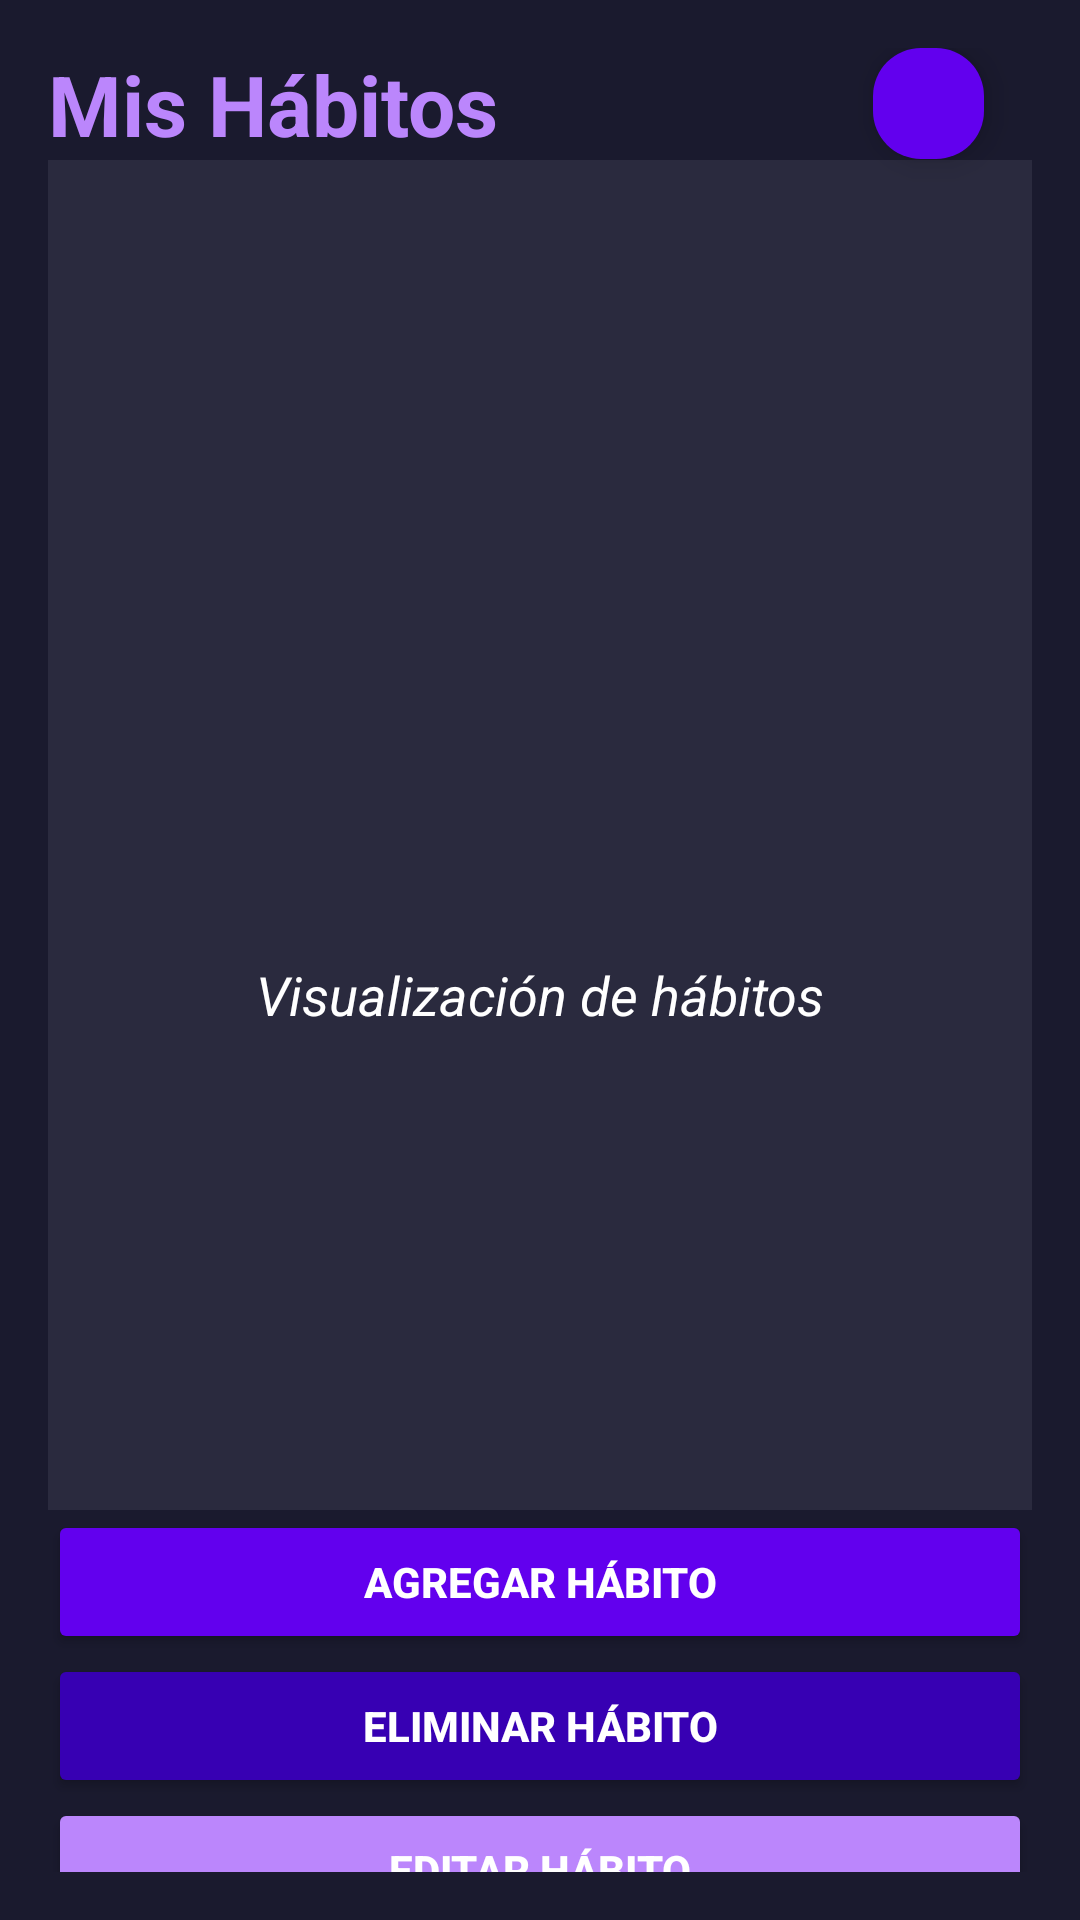

Here is an Android app screen rendered from its layout file. Give the layout XML and the strings, colors and styles it references.
<!-- AndroidManifest.xml: application theme Theme.ProyectoV11 -->
<!-- res/layout/activity_pantalla.xml -->
<?xml version="1.0" encoding="utf-8"?>
<androidx.core.widget.NestedScrollView
    xmlns:android="http://schemas.android.com/apk/res/android"
    xmlns:app="http://schemas.android.com/apk/res-auto"
    xmlns:tools="http://schemas.android.com/tools"
    android:layout_width="match_parent"
    android:layout_height="match_parent"
    android:background="#1A1A2E"
    android:padding="16dp"
    tools:context=".MainActivity">

    <androidx.constraintlayout.widget.ConstraintLayout
        android:layout_width="match_parent"
        android:layout_height="wrap_content">

        
        <TextView
            android:id="@+id/titulo"
            android:layout_width="0dp"
            android:layout_height="wrap_content"
            android:layout_marginBottom="24dp"
            android:text="Mis Hábitos"
            android:textSize="28sp"
            android:textStyle="bold"
            android:textColor="#BB86FC"
            app:layout_constraintStart_toStartOf="parent"
            app:layout_constraintEnd_toEndOf="parent"
            app:layout_constraintTop_toTopOf="parent" />

        
        <androidx.recyclerview.widget.RecyclerView
            android:id="@+id/recyclerViewHabitos"
            android:layout_width="0dp"
            android:layout_height="250dp"
            android:layout_marginBottom="24dp"
            android:background="#2A2A3E"
            app:layout_constraintStart_toStartOf="parent"
            app:layout_constraintEnd_toEndOf="parent"
            app:layout_constraintTop_toBottomOf="@id/titulo" />

        
        <LinearLayout
            android:id="@+id/grafico"
            android:layout_width="0dp"
            android:layout_height="200dp"
            android:layout_marginBottom="24dp"
            android:orientation="vertical"
            android:background="#2A2A3E"
            android:padding="16dp"
            app:layout_constraintStart_toStartOf="parent"
            app:layout_constraintEnd_toEndOf="parent"
            app:layout_constraintTop_toBottomOf="@id/recyclerViewHabitos">

            <TextView
                android:layout_width="match_parent"
                android:layout_height="wrap_content"
                android:text="Visualización de hábitos"
                android:textSize="18sp"
                android:textStyle="italic"
                android:gravity="center"
                android:textColor="#FFFFFF" />
        </LinearLayout>

        
        <Button
            android:id="@+id/botonAgregar"
            android:layout_width="0dp"
            android:layout_height="wrap_content"
            android:layout_marginBottom="16dp"
            android:text="Agregar Hábito"
            android:textStyle="bold"
            android:backgroundTint="#6200EE"
            android:textColor="#FFFFFF"
            app:layout_constraintStart_toStartOf="parent"
            app:layout_constraintEnd_toEndOf="parent"
            app:layout_constraintTop_toBottomOf="@id/grafico" />

        
        <Button
            android:id="@+id/botonEliminar"
            android:layout_width="0dp"
            android:layout_height="wrap_content"
            android:layout_marginBottom="16dp"
            android:text="Eliminar Hábito"
            android:textStyle="bold"
            android:backgroundTint="#3700B3"
            android:textColor="#FFFFFF"
            app:layout_constraintStart_toStartOf="parent"
            app:layout_constraintEnd_toEndOf="parent"
            app:layout_constraintTop_toBottomOf="@id/botonAgregar" />

        
        <Button
            android:id="@+id/botoneditar"
            android:layout_width="0dp"
            android:layout_height="wrap_content"
            android:backgroundTint="#BB86FC"
            android:text="Editar Hábito"
            android:textColor="#FFFFFF"
            android:textStyle="bold"
            app:layout_constraintBottom_toBottomOf="parent"
            app:layout_constraintEnd_toEndOf="parent"
            app:layout_constraintStart_toStartOf="parent"
            app:layout_constraintTop_toBottomOf="@id/botonEliminar" />

        
        <com.google.android.material.floatingactionbutton.FloatingActionButton
            android:id="@+id/fab_ver_video"
            android:layout_width="58dp"
            android:layout_height="37dp"
            android:layout_margin="16dp"
            android:layout_marginEnd="28dp"
            android:src="@drawable/synthwave"
            android:tint="#FFFFFF"
            app:backgroundTint="#6200EE"
            app:layout_constraintEnd_toEndOf="parent"
            tools:layout_editor_absoluteY="0dp" />

    </androidx.constraintlayout.widget.ConstraintLayout>
</androidx.core.widget.NestedScrollView>
<!-- resources referenced by this layout -->
<resources>
  <style name="Theme.ProyectoV11" parent="Base.Theme.ProyectoV11" />
  <style name="Base.Theme.ProyectoV11" parent="Theme.Material3.DayNight.NoActionBar">
          
          
      </style>
</resources>
